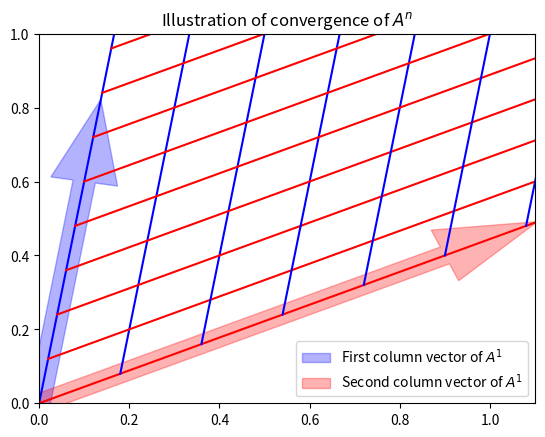
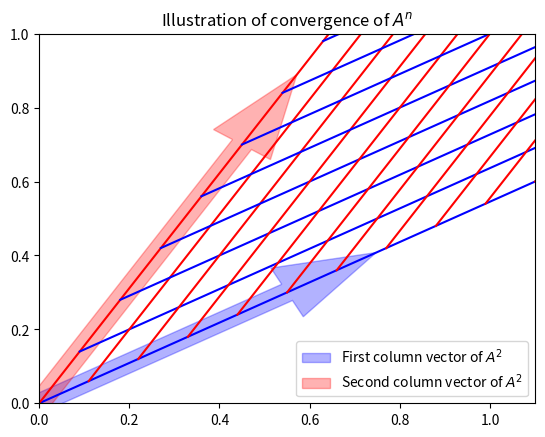
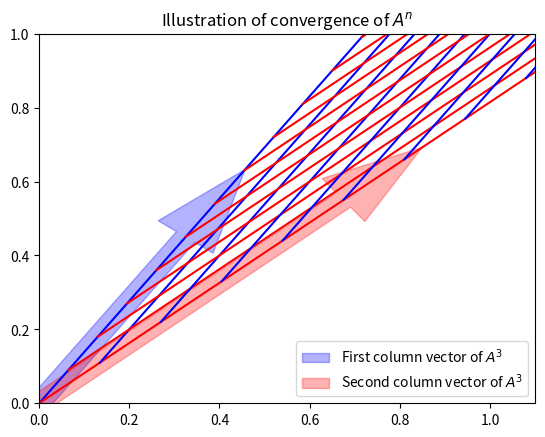
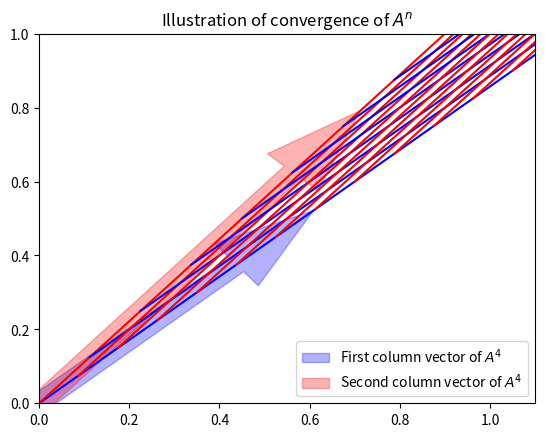
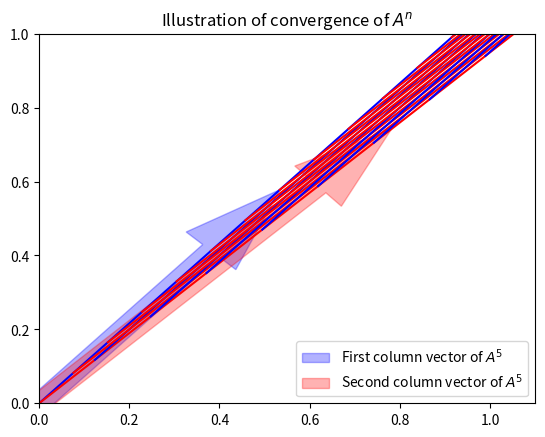
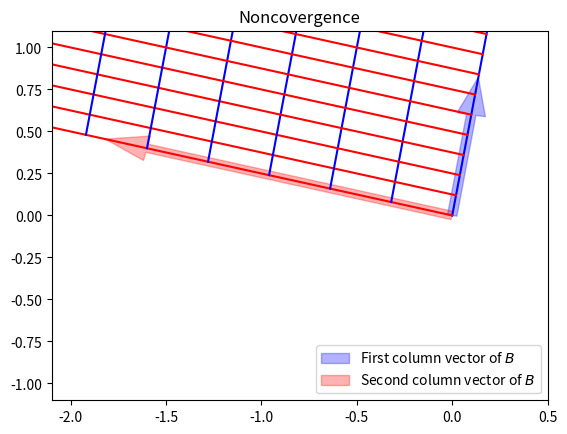
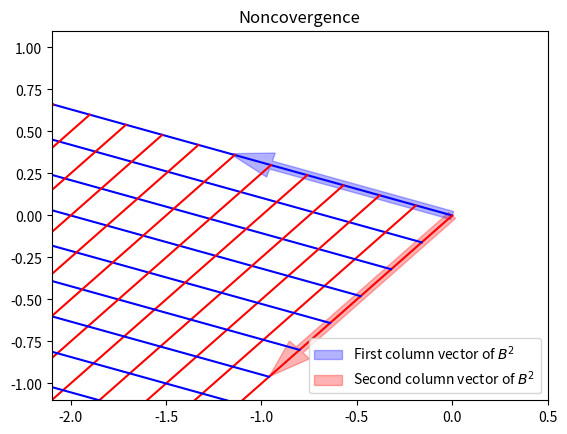

Reproduce these figures in Python, in order.
import numpy as np
from numpy.linalg import eig, matrix_power, norm

PA = np.array([[1/2,  1/4, 1/4],
               [1/3,  1/3, 1/3],
               [1/3,  1/3, 1/3]])

[norm(matrix_power(PA.T, n+1) - matrix_power(PA.T, n), 'fro') for n in range(1, 20)]

ew, ev = eig(PA.T)
ew

v = ev[:, abs(ew-1) < 1.e-14]; print(v)

sA = v / v.sum()
sA

matrix_power(PA.T, 1000)

PB = np.array([[0,  1/3, 1/3, 1/3],
               [0.9, 0,   0,  0.1],
               [0.9, 0.1, 0,    0],
               [0.9, 0,  0.1,   0]])

ew, ev = eig(PB.T); print(ew)

# stationary distribution:
v = ev[:, abs(ew-1) < 1.e-14];  
sB = v.real / sum(v.real); print(sB)

[norm(matrix_power(PB.T, n) - sB, 'fro') for n in range(300, 305)]

PC = np.array([[0,  1,  0], 
               [0,  0,  1],
               [1,  0,  0]])

ew, ev = eig(PC.T); print(ew)

# stationary distribution:
v = ev[:, abs(ew-1) < 1.e-14].real; sC = v/v.sum(); print(sC)

[norm(matrix_power(PC.T, n+1) - matrix_power(PC.T, n)) for n in range(100, 105)]

[print('The %dth power:\n'%i, matrix_power(PC.T, i)) for i in range(300, 306)];

A = np.array([[0.1, 0.9], 
              [0.6, 0.4]])
ew, ev = eig(A)
ew

import matplotlib.pyplot as plt
%matplotlib inline

def plotcone(A0, A1, xlim=(0,1.1), ylim=(0,1.), matlabel='$A$', tt='Illustration of convergence of $A^n$'):
    t = np.linspace(0, 3, num=100)
    gridline0 = t[:, np.newaxis] * A0
    gridline1 = t[:, np.newaxis] * A1
    fig = plt.figure(); ax = plt.gca()
    for i in range(20):
        ax.plot(gridline0[:, 0], gridline0[:, 1], 'b')
        ax.plot(gridline1[:, 0], gridline1[:, 1], 'r')
        gridline0 += (1/5) * A1
        gridline1 += (1/5) * A0
    ax.set_xlim(xlim);  ax.set_ylim(ylim)
    ax.set_title(tt)
    a0 = ax.arrow(0, 0, A0[0], A0[1], width=0.05, color='blue', alpha=0.3)
    a1 = ax.arrow(0, 0, A1[0], A1[1], width=0.05, color='red', alpha=0.3)
    plt.legend((a0, a1), ('First column vector of '+matlabel, 'Second column vector of '+matlabel), loc='lower right');    

M = A.copy()
for i in range(5):  # plot the cone between columns for each matrix power
    A0 = M[:, 0] 
    A1 = M[:, 1] 
    plotcone(A0, A1, matlabel='$A^'+str(i+1)+'$')
    M = M @ A

B = np.array([[0.1, -1.6],   # change sign of one entry of A to get B
              [0.6, 0.4]])
plotcone(B[:,0], B[:,1], xlim=(-2.1, 0.5), ylim=(-1.1, 1.1), matlabel='$B$', tt='Noncovergence')
B = B @ B 
plotcone(B[:,0], B[:,1], xlim=(-2.1, 0.5), ylim=(-1.1, 1.1), matlabel='$B^2$', tt='Noncovergence')

matrix_power(PA, 1000)   # P^1000 for Example A

sA                       # the stationary distribution for Example A 

def pagerank(a, r):
    """ Return pagerank based on adjacency matrix "a" (square matrix 
    of 0s or 1s) and given restart probability "r". Use only for small
    dense numpy matrices a. """ 
    
    m = a.sum(axis=1)
    dangling = (m==0)
    m[dangling] = 1

    w = (1 / m[:, np.newaxis]) * a
    w[dangling, :] = 1 / a.shape[0]

    p = (1-r) * w  +  (r / a.shape[0])
    ew, ev = eig(p.T)
    s = ev[:, abs(ew-1) < 1e-15].real
    return  s / s.sum()

#              0  1  2  3  4  5  6  7  8   (Adjacency Matrix of the above graph)
A = np.array([[0, 1, 0, 0, 1, 0, 0, 0, 0],  # 0
              [0, 0, 0, 0, 1, 0, 0, 0, 0],  # 1
              [0, 0, 0, 0, 1, 0, 0, 0, 0],  # 2 
              [0, 0, 0, 0, 1, 0, 0, 0, 0],  # 3
              [0, 0, 0, 0, 0, 0, 1, 0, 0],  # 4
              [0, 0, 0, 0, 1, 0, 0, 0, 0],  # 5
              [0, 0, 0, 0, 0, 1, 0, 0, 0],  # 6 
              [0, 0, 0, 0, 0, 1, 0, 0, 0],  # 7
              [0, 0, 0, 0, 0, 1, 0, 0, 0]]) # 8             

pagerank(A, 0.1)

pagerank(A, 0.01)

pagerank(A, 0.0)